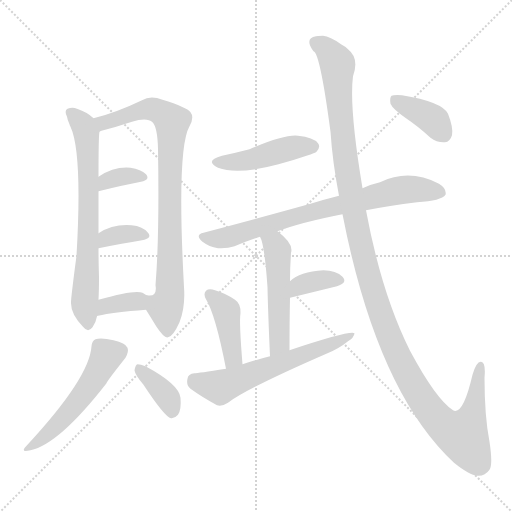
t = 0.00 s
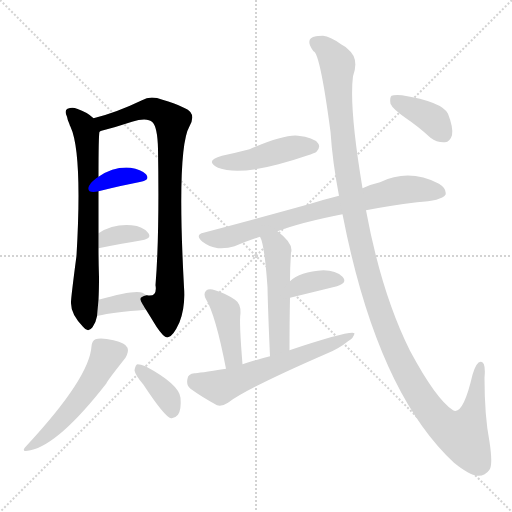
t = 2.08 s
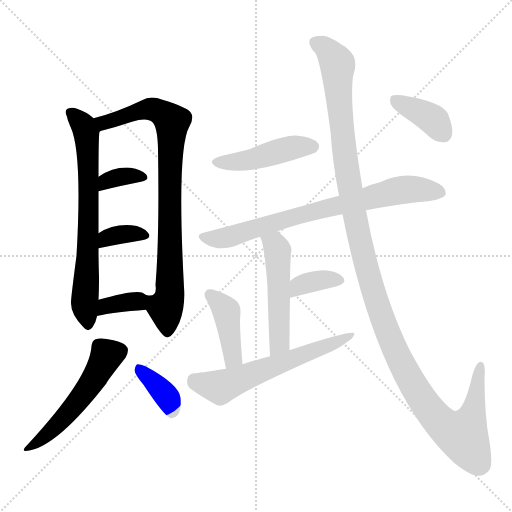
t = 4.16 s
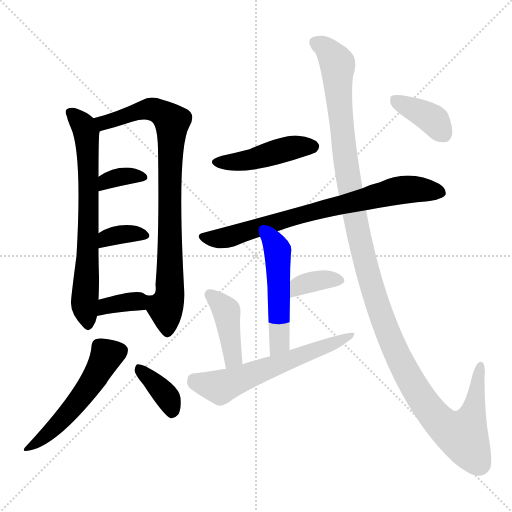
t = 6.24 s
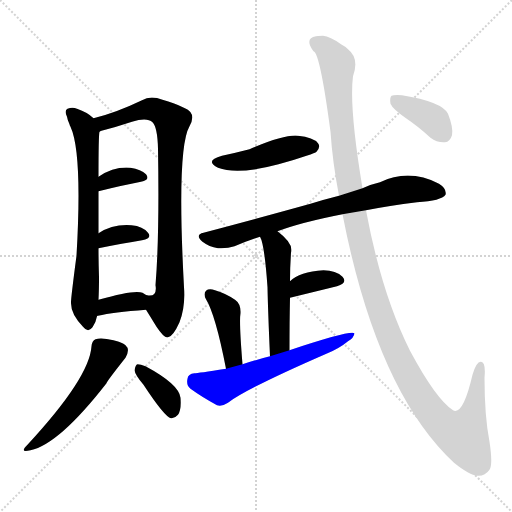
t = 8.33 s
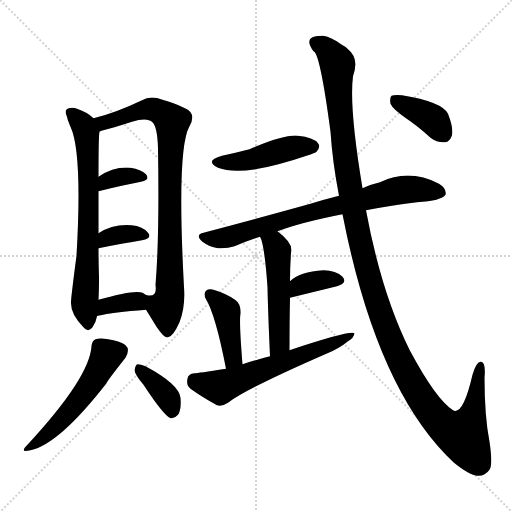
t = 10.41 s

The animated SVG that drew these frames (rendered in a browser with its animation timeline set to each time). Animation: 15 CSS @keyframes rules; one cycle of 10.41 s.

<svg version="1.1" viewBox="0 0 1024 1024" xmlns="http://www.w3.org/2000/svg">
  <g stroke="lightgray" stroke-dasharray="1,1" stroke-width="1" transform="scale(4, 4)">
    <line x1="0" y1="0" x2="256" y2="256"></line>
    <line x1="256" y1="0" x2="0" y2="256"></line>
    <line x1="128" y1="0" x2="128" y2="256"></line>
    <line x1="0" y1="128" x2="256" y2="128"></line>
  </g>
<g transform="scale(1, -1) translate(0, -900)">
   <style type="text/css">
    @keyframes keyframes0 {
      from {
       stroke: blue;
       stroke-dashoffset: 691;
       stroke-width: 128;
       }
       69% {
       animation-timing-function: step-end;
       stroke: blue;
       stroke-dashoffset: 0;
       stroke-width: 128;
       }
       to {
       stroke: black;
       stroke-width: 1024;
       }
       }
       #make-me-a-hanzi-animation-0 {
         animation: keyframes0 0.812337s both;
         animation-delay: 0.000000s;
         animation-timing-function: linear;
       }
    @keyframes keyframes1 {
      from {
       stroke: blue;
       stroke-dashoffset: 839;
       stroke-width: 128;
       }
       73% {
       animation-timing-function: step-end;
       stroke: blue;
       stroke-dashoffset: 0;
       stroke-width: 128;
       }
       to {
       stroke: black;
       stroke-width: 1024;
       }
       }
       #make-me-a-hanzi-animation-1 {
         animation: keyframes1 0.932780s both;
         animation-delay: 0.812337s;
         animation-timing-function: linear;
       }
    @keyframes keyframes2 {
      from {
       stroke: blue;
       stroke-dashoffset: 345;
       stroke-width: 128;
       }
       53% {
       animation-timing-function: step-end;
       stroke: blue;
       stroke-dashoffset: 0;
       stroke-width: 128;
       }
       to {
       stroke: black;
       stroke-width: 1024;
       }
       }
       #make-me-a-hanzi-animation-2 {
         animation: keyframes2 0.530762s both;
         animation-delay: 1.745117s;
         animation-timing-function: linear;
       }
    @keyframes keyframes3 {
      from {
       stroke: blue;
       stroke-dashoffset: 347;
       stroke-width: 128;
       }
       53% {
       animation-timing-function: step-end;
       stroke: blue;
       stroke-dashoffset: 0;
       stroke-width: 128;
       }
       to {
       stroke: black;
       stroke-width: 1024;
       }
       }
       #make-me-a-hanzi-animation-3 {
         animation: keyframes3 0.532389s both;
         animation-delay: 2.275879s;
         animation-timing-function: linear;
       }
    @keyframes keyframes4 {
      from {
       stroke: blue;
       stroke-dashoffset: 350;
       stroke-width: 128;
       }
       53% {
       animation-timing-function: step-end;
       stroke: blue;
       stroke-dashoffset: 0;
       stroke-width: 128;
       }
       to {
       stroke: black;
       stroke-width: 1024;
       }
       }
       #make-me-a-hanzi-animation-4 {
         animation: keyframes4 0.534831s both;
         animation-delay: 2.808268s;
         animation-timing-function: linear;
       }
    @keyframes keyframes5 {
      from {
       stroke: blue;
       stroke-dashoffset: 522;
       stroke-width: 128;
       }
       63% {
       animation-timing-function: step-end;
       stroke: blue;
       stroke-dashoffset: 0;
       stroke-width: 128;
       }
       to {
       stroke: black;
       stroke-width: 1024;
       }
       }
       #make-me-a-hanzi-animation-5 {
         animation: keyframes5 0.674805s both;
         animation-delay: 3.343099s;
         animation-timing-function: linear;
       }
    @keyframes keyframes6 {
      from {
       stroke: blue;
       stroke-dashoffset: 369;
       stroke-width: 128;
       }
       55% {
       animation-timing-function: step-end;
       stroke: blue;
       stroke-dashoffset: 0;
       stroke-width: 128;
       }
       to {
       stroke: black;
       stroke-width: 1024;
       }
       }
       #make-me-a-hanzi-animation-6 {
         animation: keyframes6 0.550293s both;
         animation-delay: 4.017904s;
         animation-timing-function: linear;
       }
    @keyframes keyframes7 {
      from {
       stroke: blue;
       stroke-dashoffset: 449;
       stroke-width: 128;
       }
       59% {
       animation-timing-function: step-end;
       stroke: blue;
       stroke-dashoffset: 0;
       stroke-width: 128;
       }
       to {
       stroke: black;
       stroke-width: 1024;
       }
       }
       #make-me-a-hanzi-animation-7 {
         animation: keyframes7 0.615397s both;
         animation-delay: 4.568197s;
         animation-timing-function: linear;
       }
    @keyframes keyframes8 {
      from {
       stroke: blue;
       stroke-dashoffset: 745;
       stroke-width: 128;
       }
       71% {
       animation-timing-function: step-end;
       stroke: blue;
       stroke-dashoffset: 0;
       stroke-width: 128;
       }
       to {
       stroke: black;
       stroke-width: 1024;
       }
       }
       #make-me-a-hanzi-animation-8 {
         animation: keyframes8 0.856283s both;
         animation-delay: 5.183594s;
         animation-timing-function: linear;
       }
    @keyframes keyframes9 {
      from {
       stroke: blue;
       stroke-dashoffset: 503;
       stroke-width: 128;
       }
       62% {
       animation-timing-function: step-end;
       stroke: blue;
       stroke-dashoffset: 0;
       stroke-width: 128;
       }
       to {
       stroke: black;
       stroke-width: 1024;
       }
       }
       #make-me-a-hanzi-animation-9 {
         animation: keyframes9 0.659342s both;
         animation-delay: 6.039876s;
         animation-timing-function: linear;
       }
    @keyframes keyframes10 {
      from {
       stroke: blue;
       stroke-dashoffset: 358;
       stroke-width: 128;
       }
       54% {
       animation-timing-function: step-end;
       stroke: blue;
       stroke-dashoffset: 0;
       stroke-width: 128;
       }
       to {
       stroke: black;
       stroke-width: 1024;
       }
       }
       #make-me-a-hanzi-animation-10 {
         animation: keyframes10 0.541341s both;
         animation-delay: 6.699219s;
         animation-timing-function: linear;
       }
    @keyframes keyframes11 {
      from {
       stroke: blue;
       stroke-dashoffset: 413;
       stroke-width: 128;
       }
       57% {
       animation-timing-function: step-end;
       stroke: blue;
       stroke-dashoffset: 0;
       stroke-width: 128;
       }
       to {
       stroke: black;
       stroke-width: 1024;
       }
       }
       #make-me-a-hanzi-animation-11 {
         animation: keyframes11 0.586100s both;
         animation-delay: 7.240560s;
         animation-timing-function: linear;
       }
    @keyframes keyframes12 {
      from {
       stroke: blue;
       stroke-dashoffset: 595;
       stroke-width: 128;
       }
       66% {
       animation-timing-function: step-end;
       stroke: blue;
       stroke-dashoffset: 0;
       stroke-width: 128;
       }
       to {
       stroke: black;
       stroke-width: 1024;
       }
       }
       #make-me-a-hanzi-animation-12 {
         animation: keyframes12 0.734212s both;
         animation-delay: 7.826660s;
         animation-timing-function: linear;
       }
    @keyframes keyframes13 {
      from {
       stroke: blue;
       stroke-dashoffset: 1272;
       stroke-width: 128;
       }
       81% {
       animation-timing-function: step-end;
       stroke: blue;
       stroke-dashoffset: 0;
       stroke-width: 128;
       }
       to {
       stroke: black;
       stroke-width: 1024;
       }
       }
       #make-me-a-hanzi-animation-13 {
         animation: keyframes13 1.285156s both;
         animation-delay: 8.560872s;
         animation-timing-function: linear;
       }
    @keyframes keyframes14 {
      from {
       stroke: blue;
       stroke-dashoffset: 380;
       stroke-width: 128;
       }
       55% {
       animation-timing-function: step-end;
       stroke: blue;
       stroke-dashoffset: 0;
       stroke-width: 128;
       }
       to {
       stroke: black;
       stroke-width: 1024;
       }
       }
       #make-me-a-hanzi-animation-14 {
         animation: keyframes14 0.559245s both;
         animation-delay: 9.846029s;
         animation-timing-function: linear;
       }
</style>
<path d="M 187.0 663.5 Q 175.0 675.5 154.0 682.5 Q 145.0 686.5 135.0 682.5 Q 128.0 678.5 134.0 666.5 Q 135.0 659.5 139.0 651.5 Q 139.0 650.5 141.0 646.5 Q 165.0 594.5 153.0 388.5 Q 141.0 297.5 142.0 293.5 Q 142.0 271.5 166.0 246.5 Q 176.0 233.5 185.0 245.5 Q 192.0 255.5 194.0 267.5 L 197.0 300.5 Q 198.0 319.5 198.0 345.5 Q 197.0 376.5 197.0 403.5 L 197.0 433.5 Q 197.0 482.5 197.0 517.5 L 197.0 546.5 Q 197.0 630.5 199.0 636.5 C 200.0 652.5 200.0 652.5 187.0 663.5 Z" fill="lightgray"></path> 
<path d="M 292.0 280.5 Q 302.0 264.5 313.0 246.5 Q 329.0 222.5 336.0 225.5 Q 346.0 226.5 359.0 255.5 Q 371.0 286.5 368.0 325.5 Q 353.0 602.5 379.0 647.5 Q 389.0 665.5 381.0 675.5 Q 374.0 685.5 325.0 700.5 Q 301.0 709.5 284.0 699.5 Q 232.0 674.5 187.0 663.5 C 158.0 655.5 170.0 627.5 199.0 636.5 Q 200.0 637.5 203.0 638.5 Q 231.0 645.5 264.0 656.5 Q 294.0 665.5 305.0 655.5 Q 315.0 645.5 316.0 602.5 Q 319.0 427.5 311.0 329.5 Q 315.0 305.5 294.0 309.5 L 293.0 309.5 C 277.0 304.5 277.0 304.5 292.0 280.5 Z" fill="lightgray"></path> 
<path d="M 197.0 517.5 Q 245.0 529.5 282.0 536.5 Q 301.0 540.5 292.0 551.5 Q 282.0 561.5 261.0 564.5 Q 228.0 567.5 197.0 546.5 C 172.0 530.5 168.0 510.5 197.0 517.5 Z" fill="lightgray"></path> 
<path d="M 197.0 403.5 Q 246.0 413.5 284.0 419.5 Q 305.0 423.5 296.0 434.5 Q 286.0 447.5 263.0 449.5 Q 226.0 452.5 197.0 433.5 C 172.0 417.5 168.0 397.5 197.0 403.5 Z" fill="lightgray"></path> 
<path d="M 194.0 267.5 Q 193.0 268.5 196.0 268.5 Q 226.0 275.5 292.0 280.5 C 322.0 282.5 318.0 292.5 293.0 309.5 Q 289.0 312.5 285.0 314.5 Q 270.0 321.5 197.0 300.5 C 168.0 292.5 166.0 256.5 194.0 267.5 Z" fill="lightgray"></path> 
<path d="M 183.0 207.5 Q 179.0 144.5 54.0 9.5 Q 38.0 -6.5 61.0 -0.5 Q 118.0 11.5 213.0 133.5 Q 213.0 136.5 251.0 184.5 Q 258.0 196.5 255.0 204.5 Q 251.0 214.5 227.0 219.5 Q 202.0 225.5 191.0 221.5 Q 184.0 218.5 183.0 207.5 Z" fill="lightgray"></path> 
<path d="M 287.0 130.5 Q 329.0 66.5 342.0 63.5 Q 349.0 62.5 356.0 70.5 Q 363.0 80.5 361.0 104.5 Q 358.0 131.5 291.0 167.5 Q 281.0 171.5 275.0 171.5 Q 271.0 170.5 269.0 159.5 Q 270.0 150.5 287.0 130.5 Z" fill="lightgray"></path> 
<path d="M 444.0 588.5 Q 408.0 578.5 436.0 564.5 Q 475.0 549.5 557.0 571.5 Q 584.0 578.5 613.0 588.5 Q 631.0 594.5 633.0 596.5 Q 642.0 606.5 636.0 613.5 Q 627.0 625.5 596.0 628.5 Q 569.0 631.5 499.0 601.5 Q 472.0 594.5 444.0 588.5 Z" fill="lightgray"></path> 
<path d="M 732.0 479.5 Q 778.0 488.5 834.0 495.5 Q 883.0 498.5 891.0 510.5 Q 894.0 522.5 878.0 532.5 Q 818.0 563.5 760.0 535.5 Q 742.0 531.5 725.0 523.5 L 678.0 508.5 Q 650.0 501.5 621.0 492.5 Q 524.0 465.5 407.0 434.5 Q 389.0 430.5 405.0 416.5 Q 418.0 406.5 436.0 403.5 Q 455.0 402.5 469.0 407.5 Q 493.0 417.5 520.0 426.5 L 555.0 437.5 Q 603.0 455.5 685.0 471.5 L 732.0 479.5 Z" fill="lightgray"></path> 
<path d="M 520.0 426.5 Q 529.0 411.5 535.0 325.5 Q 536.0 276.5 540.0 187.5 C 541.0 157.5 579.0 169.5 579.0 199.5 Q 579.0 256.5 580.0 304.5 L 580.0 337.5 Q 580.0 365.5 582.0 394.5 Q 588.0 412.5 555.0 437.5 C 532.0 456.5 509.0 454.5 520.0 426.5 Z" fill="lightgray"></path> 
<path d="M 580.0 304.5 L 674.0 327.5 Q 696.0 334.5 685.0 346.5 Q 672.0 359.5 647.0 359.5 Q 599.0 356.5 580.0 337.5 C 558.0 317.5 551.0 297.5 580.0 304.5 Z" fill="lightgray"></path> 
<path d="M 485.0 171.5 Q 478.0 256.5 481.0 273.5 Q 482.0 292.5 470.0 300.5 Q 451.0 313.5 430.0 319.5 Q 418.0 323.5 412.0 318.5 Q 406.0 312.5 412.0 301.5 Q 431.0 270.5 452.0 162.5 C 458.0 133.5 487.0 141.5 485.0 171.5 Z" fill="lightgray"></path> 
<path d="M 540.0 187.5 Q 512.0 180.5 485.0 171.5 L 452.0 162.5 Q 395.0 153.5 389.0 153.5 Q 376.0 152.5 375.0 142.5 Q 372.0 129.5 381.0 122.5 Q 403.0 106.5 434.0 89.5 Q 444.0 86.5 456.0 94.5 Q 492.0 122.5 655.0 193.5 Q 679.0 203.5 696.0 217.5 Q 708.0 224.5 709.0 233.5 Q 700.0 239.5 579.0 199.5 L 540.0 187.5 Z" fill="lightgray"></path> 
<path d="M 685.0 471.5 Q 754.0 117.5 908.0 -25.5 Q 939.0 -50.5 955.0 -51.5 Q 970.0 -52.5 979.0 -39.5 Q 986.0 -29.5 979.0 16.5 Q 969.0 67.5 969.0 144.5 Q 972.0 175.5 962.0 176.5 Q 953.0 177.5 945.0 150.5 Q 926.0 68.5 906.0 79.5 Q 872.0 101.5 820.0 198.5 Q 763.0 312.5 732.0 479.5 L 725.0 523.5 Q 698.0 685.5 706.0 747.5 Q 719.0 783.5 696.0 801.5 Q 690.0 807.5 682.0 811.5 Q 660.0 827.5 646.0 828.5 Q 633.0 828.5 632.0 827.5 Q 608.0 823.5 627.0 797.5 Q 640.0 794.5 661.0 636.5 Q 665.0 575.5 678.0 508.5 L 685.0 471.5 Z" fill="lightgray"></path> 
<path d="M 812.0 663.5 Q 836.0 647.5 861.0 624.5 Q 874.0 614.5 890.0 615.5 Q 900.0 616.5 904.0 629.5 Q 907.0 644.5 896.0 672.5 Q 884.0 696.5 804.0 709.5 Q 788.0 710.5 783.0 708.5 Q 779.0 704.5 781.0 692.5 Q 785.0 682.5 812.0 663.5 Z" fill="lightgray"></path> 
      <clipPath id="make-me-a-hanzi-clip-0">
      <path d="M 187.0 663.5 Q 175.0 675.5 154.0 682.5 Q 145.0 686.5 135.0 682.5 Q 128.0 678.5 134.0 666.5 Q 135.0 659.5 139.0 651.5 Q 139.0 650.5 141.0 646.5 Q 165.0 594.5 153.0 388.5 Q 141.0 297.5 142.0 293.5 Q 142.0 271.5 166.0 246.5 Q 176.0 233.5 185.0 245.5 Q 192.0 255.5 194.0 267.5 L 197.0 300.5 Q 198.0 319.5 198.0 345.5 Q 197.0 376.5 197.0 403.5 L 197.0 433.5 Q 197.0 482.5 197.0 517.5 L 197.0 546.5 Q 197.0 630.5 199.0 636.5 C 200.0 652.5 200.0 652.5 187.0 663.5 Z" fill="lightgray"></path>
      </clipPath>
      <path clip-path="url(#make-me-a-hanzi-clip-0)" d="M 142.0 674.5 L 169.0 643.5 L 177.0 583.5 L 169.0 291.5 L 176.0 250.5 " fill="none" id="make-me-a-hanzi-animation-0" stroke-dasharray="563 1126" stroke-linecap="round"></path>

      <clipPath id="make-me-a-hanzi-clip-1">
      <path d="M 292.0 280.5 Q 302.0 264.5 313.0 246.5 Q 329.0 222.5 336.0 225.5 Q 346.0 226.5 359.0 255.5 Q 371.0 286.5 368.0 325.5 Q 353.0 602.5 379.0 647.5 Q 389.0 665.5 381.0 675.5 Q 374.0 685.5 325.0 700.5 Q 301.0 709.5 284.0 699.5 Q 232.0 674.5 187.0 663.5 C 158.0 655.5 170.0 627.5 199.0 636.5 Q 200.0 637.5 203.0 638.5 Q 231.0 645.5 264.0 656.5 Q 294.0 665.5 305.0 655.5 Q 315.0 645.5 316.0 602.5 Q 319.0 427.5 311.0 329.5 Q 315.0 305.5 294.0 309.5 L 293.0 309.5 C 277.0 304.5 277.0 304.5 292.0 280.5 Z" fill="lightgray"></path>
      </clipPath>
      <path clip-path="url(#make-me-a-hanzi-clip-1)" d="M 195.0 659.5 L 221.0 657.5 L 297.0 682.5 L 328.0 672.5 L 344.0 656.5 L 339.0 555.5 L 341.0 337.5 L 331.0 281.5 L 335.0 235.5 " fill="none" id="make-me-a-hanzi-animation-1" stroke-dasharray="711 1422" stroke-linecap="round"></path>

      <clipPath id="make-me-a-hanzi-clip-2">
      <path d="M 197.0 517.5 Q 245.0 529.5 282.0 536.5 Q 301.0 540.5 292.0 551.5 Q 282.0 561.5 261.0 564.5 Q 228.0 567.5 197.0 546.5 C 172.0 530.5 168.0 510.5 197.0 517.5 Z" fill="lightgray"></path>
      </clipPath>
      <path clip-path="url(#make-me-a-hanzi-clip-2)" d="M 204.0 524.5 L 222.0 541.5 L 264.0 549.5 L 285.0 545.5 " fill="none" id="make-me-a-hanzi-animation-2" stroke-dasharray="217 434" stroke-linecap="round"></path>

      <clipPath id="make-me-a-hanzi-clip-3">
      <path d="M 197.0 403.5 Q 246.0 413.5 284.0 419.5 Q 305.0 423.5 296.0 434.5 Q 286.0 447.5 263.0 449.5 Q 226.0 452.5 197.0 433.5 C 172.0 417.5 168.0 397.5 197.0 403.5 Z" fill="lightgray"></path>
      </clipPath>
      <path clip-path="url(#make-me-a-hanzi-clip-3)" d="M 204.0 411.5 L 213.0 423.5 L 243.0 431.5 L 288.0 428.5 " fill="none" id="make-me-a-hanzi-animation-3" stroke-dasharray="219 438" stroke-linecap="round"></path>

      <clipPath id="make-me-a-hanzi-clip-4">
      <path d="M 194.0 267.5 Q 193.0 268.5 196.0 268.5 Q 226.0 275.5 292.0 280.5 C 322.0 282.5 318.0 292.5 293.0 309.5 Q 289.0 312.5 285.0 314.5 Q 270.0 321.5 197.0 300.5 C 168.0 292.5 166.0 256.5 194.0 267.5 Z" fill="lightgray"></path>
      </clipPath>
      <path clip-path="url(#make-me-a-hanzi-clip-4)" d="M 200.0 273.5 L 214.0 289.5 L 273.0 297.5 L 282.0 288.5 " fill="none" id="make-me-a-hanzi-animation-4" stroke-dasharray="222 444" stroke-linecap="round"></path>

      <clipPath id="make-me-a-hanzi-clip-5">
      <path d="M 183.0 207.5 Q 179.0 144.5 54.0 9.5 Q 38.0 -6.5 61.0 -0.5 Q 118.0 11.5 213.0 133.5 Q 213.0 136.5 251.0 184.5 Q 258.0 196.5 255.0 204.5 Q 251.0 214.5 227.0 219.5 Q 202.0 225.5 191.0 221.5 Q 184.0 218.5 183.0 207.5 Z" fill="lightgray"></path>
      </clipPath>
      <path clip-path="url(#make-me-a-hanzi-clip-5)" d="M 241.0 199.5 L 212.0 186.5 L 150.0 89.5 L 97.0 33.5 L 63.0 8.5 " fill="none" id="make-me-a-hanzi-animation-5" stroke-dasharray="394 788" stroke-linecap="round"></path>

      <clipPath id="make-me-a-hanzi-clip-6">
      <path d="M 287.0 130.5 Q 329.0 66.5 342.0 63.5 Q 349.0 62.5 356.0 70.5 Q 363.0 80.5 361.0 104.5 Q 358.0 131.5 291.0 167.5 Q 281.0 171.5 275.0 171.5 Q 271.0 170.5 269.0 159.5 Q 270.0 150.5 287.0 130.5 Z" fill="lightgray"></path>
      </clipPath>
      <path clip-path="url(#make-me-a-hanzi-clip-6)" d="M 277.0 162.5 L 330.0 112.5 L 345.0 75.5 " fill="none" id="make-me-a-hanzi-animation-6" stroke-dasharray="241 482" stroke-linecap="round"></path>

      <clipPath id="make-me-a-hanzi-clip-7">
      <path d="M 444.0 588.5 Q 408.0 578.5 436.0 564.5 Q 475.0 549.5 557.0 571.5 Q 584.0 578.5 613.0 588.5 Q 631.0 594.5 633.0 596.5 Q 642.0 606.5 636.0 613.5 Q 627.0 625.5 596.0 628.5 Q 569.0 631.5 499.0 601.5 Q 472.0 594.5 444.0 588.5 Z" fill="lightgray"></path>
      </clipPath>
      <path clip-path="url(#make-me-a-hanzi-clip-7)" d="M 437.0 577.5 L 492.0 578.5 L 576.0 602.5 L 626.0 606.5 " fill="none" id="make-me-a-hanzi-animation-7" stroke-dasharray="321 642" stroke-linecap="round"></path>

      <clipPath id="make-me-a-hanzi-clip-8">
      <path d="M 732.0 479.5 Q 778.0 488.5 834.0 495.5 Q 883.0 498.5 891.0 510.5 Q 894.0 522.5 878.0 532.5 Q 818.0 563.5 760.0 535.5 Q 742.0 531.5 725.0 523.5 L 678.0 508.5 Q 650.0 501.5 621.0 492.5 Q 524.0 465.5 407.0 434.5 Q 389.0 430.5 405.0 416.5 Q 418.0 406.5 436.0 403.5 Q 455.0 402.5 469.0 407.5 Q 493.0 417.5 520.0 426.5 L 555.0 437.5 Q 603.0 455.5 685.0 471.5 L 732.0 479.5 Z" fill="lightgray"></path>
      </clipPath>
      <path clip-path="url(#make-me-a-hanzi-clip-8)" d="M 406.0 425.5 L 451.0 424.5 L 590.0 467.5 L 789.0 517.5 L 836.0 521.5 L 882.0 514.5 " fill="none" id="make-me-a-hanzi-animation-8" stroke-dasharray="617 1234" stroke-linecap="round"></path>

      <clipPath id="make-me-a-hanzi-clip-9">
      <path d="M 520.0 426.5 Q 529.0 411.5 535.0 325.5 Q 536.0 276.5 540.0 187.5 C 541.0 157.5 579.0 169.5 579.0 199.5 Q 579.0 256.5 580.0 304.5 L 580.0 337.5 Q 580.0 365.5 582.0 394.5 Q 588.0 412.5 555.0 437.5 C 532.0 456.5 509.0 454.5 520.0 426.5 Z" fill="lightgray"></path>
      </clipPath>
      <path clip-path="url(#make-me-a-hanzi-clip-9)" d="M 527.0 425.5 L 550.0 410.5 L 556.0 388.5 L 559.0 223.5 L 555.0 207.5 L 544.0 197.5 " fill="none" id="make-me-a-hanzi-animation-9" stroke-dasharray="375 750" stroke-linecap="round"></path>

      <clipPath id="make-me-a-hanzi-clip-10">
      <path d="M 580.0 304.5 L 674.0 327.5 Q 696.0 334.5 685.0 346.5 Q 672.0 359.5 647.0 359.5 Q 599.0 356.5 580.0 337.5 C 558.0 317.5 551.0 297.5 580.0 304.5 Z" fill="lightgray"></path>
      </clipPath>
      <path clip-path="url(#make-me-a-hanzi-clip-10)" d="M 586.0 310.5 L 603.0 330.5 L 640.0 340.5 L 677.0 338.5 " fill="none" id="make-me-a-hanzi-animation-10" stroke-dasharray="230 460" stroke-linecap="round"></path>

      <clipPath id="make-me-a-hanzi-clip-11">
      <path d="M 485.0 171.5 Q 478.0 256.5 481.0 273.5 Q 482.0 292.5 470.0 300.5 Q 451.0 313.5 430.0 319.5 Q 418.0 323.5 412.0 318.5 Q 406.0 312.5 412.0 301.5 Q 431.0 270.5 452.0 162.5 C 458.0 133.5 487.0 141.5 485.0 171.5 Z" fill="lightgray"></path>
      </clipPath>
      <path clip-path="url(#make-me-a-hanzi-clip-11)" d="M 419.0 311.5 L 453.0 277.5 L 464.0 203.5 L 464.0 182.5 L 455.0 173.5 " fill="none" id="make-me-a-hanzi-animation-11" stroke-dasharray="285 570" stroke-linecap="round"></path>

      <clipPath id="make-me-a-hanzi-clip-12">
      <path d="M 540.0 187.5 Q 512.0 180.5 485.0 171.5 L 452.0 162.5 Q 395.0 153.5 389.0 153.5 Q 376.0 152.5 375.0 142.5 Q 372.0 129.5 381.0 122.5 Q 403.0 106.5 434.0 89.5 Q 444.0 86.5 456.0 94.5 Q 492.0 122.5 655.0 193.5 Q 679.0 203.5 696.0 217.5 Q 708.0 224.5 709.0 233.5 Q 700.0 239.5 579.0 199.5 L 540.0 187.5 Z" fill="lightgray"></path>
      </clipPath>
      <path clip-path="url(#make-me-a-hanzi-clip-12)" d="M 388.0 140.5 L 440.0 126.5 L 706.0 229.5 " fill="none" id="make-me-a-hanzi-animation-12" stroke-dasharray="467 934" stroke-linecap="round"></path>

      <clipPath id="make-me-a-hanzi-clip-13">
      <path d="M 685.0 471.5 Q 754.0 117.5 908.0 -25.5 Q 939.0 -50.5 955.0 -51.5 Q 970.0 -52.5 979.0 -39.5 Q 986.0 -29.5 979.0 16.5 Q 969.0 67.5 969.0 144.5 Q 972.0 175.5 962.0 176.5 Q 953.0 177.5 945.0 150.5 Q 926.0 68.5 906.0 79.5 Q 872.0 101.5 820.0 198.5 Q 763.0 312.5 732.0 479.5 L 725.0 523.5 Q 698.0 685.5 706.0 747.5 Q 719.0 783.5 696.0 801.5 Q 690.0 807.5 682.0 811.5 Q 660.0 827.5 646.0 828.5 Q 633.0 828.5 632.0 827.5 Q 608.0 823.5 627.0 797.5 Q 640.0 794.5 661.0 636.5 Q 665.0 575.5 678.0 508.5 L 685.0 471.5 Z" fill="lightgray"></path>
      </clipPath>
      <path clip-path="url(#make-me-a-hanzi-clip-13)" d="M 633.0 811.5 L 653.0 802.5 L 675.0 771.5 L 681.0 653.5 L 700.0 520.5 L 726.0 389.5 L 762.0 269.5 L 799.0 180.5 L 841.0 106.5 L 882.0 54.5 L 925.0 28.5 L 945.0 72.5 L 961.0 169.5 " fill="none" id="make-me-a-hanzi-animation-13" stroke-dasharray="1144 2288" stroke-linecap="round"></path>

      <clipPath id="make-me-a-hanzi-clip-14">
      <path d="M 812.0 663.5 Q 836.0 647.5 861.0 624.5 Q 874.0 614.5 890.0 615.5 Q 900.0 616.5 904.0 629.5 Q 907.0 644.5 896.0 672.5 Q 884.0 696.5 804.0 709.5 Q 788.0 710.5 783.0 708.5 Q 779.0 704.5 781.0 692.5 Q 785.0 682.5 812.0 663.5 Z" fill="lightgray"></path>
      </clipPath>
      <path clip-path="url(#make-me-a-hanzi-clip-14)" d="M 788.0 702.5 L 869.0 658.5 L 887.0 632.5 " fill="none" id="make-me-a-hanzi-animation-14" stroke-dasharray="252 504" stroke-linecap="round"></path>

</g>
</svg>
